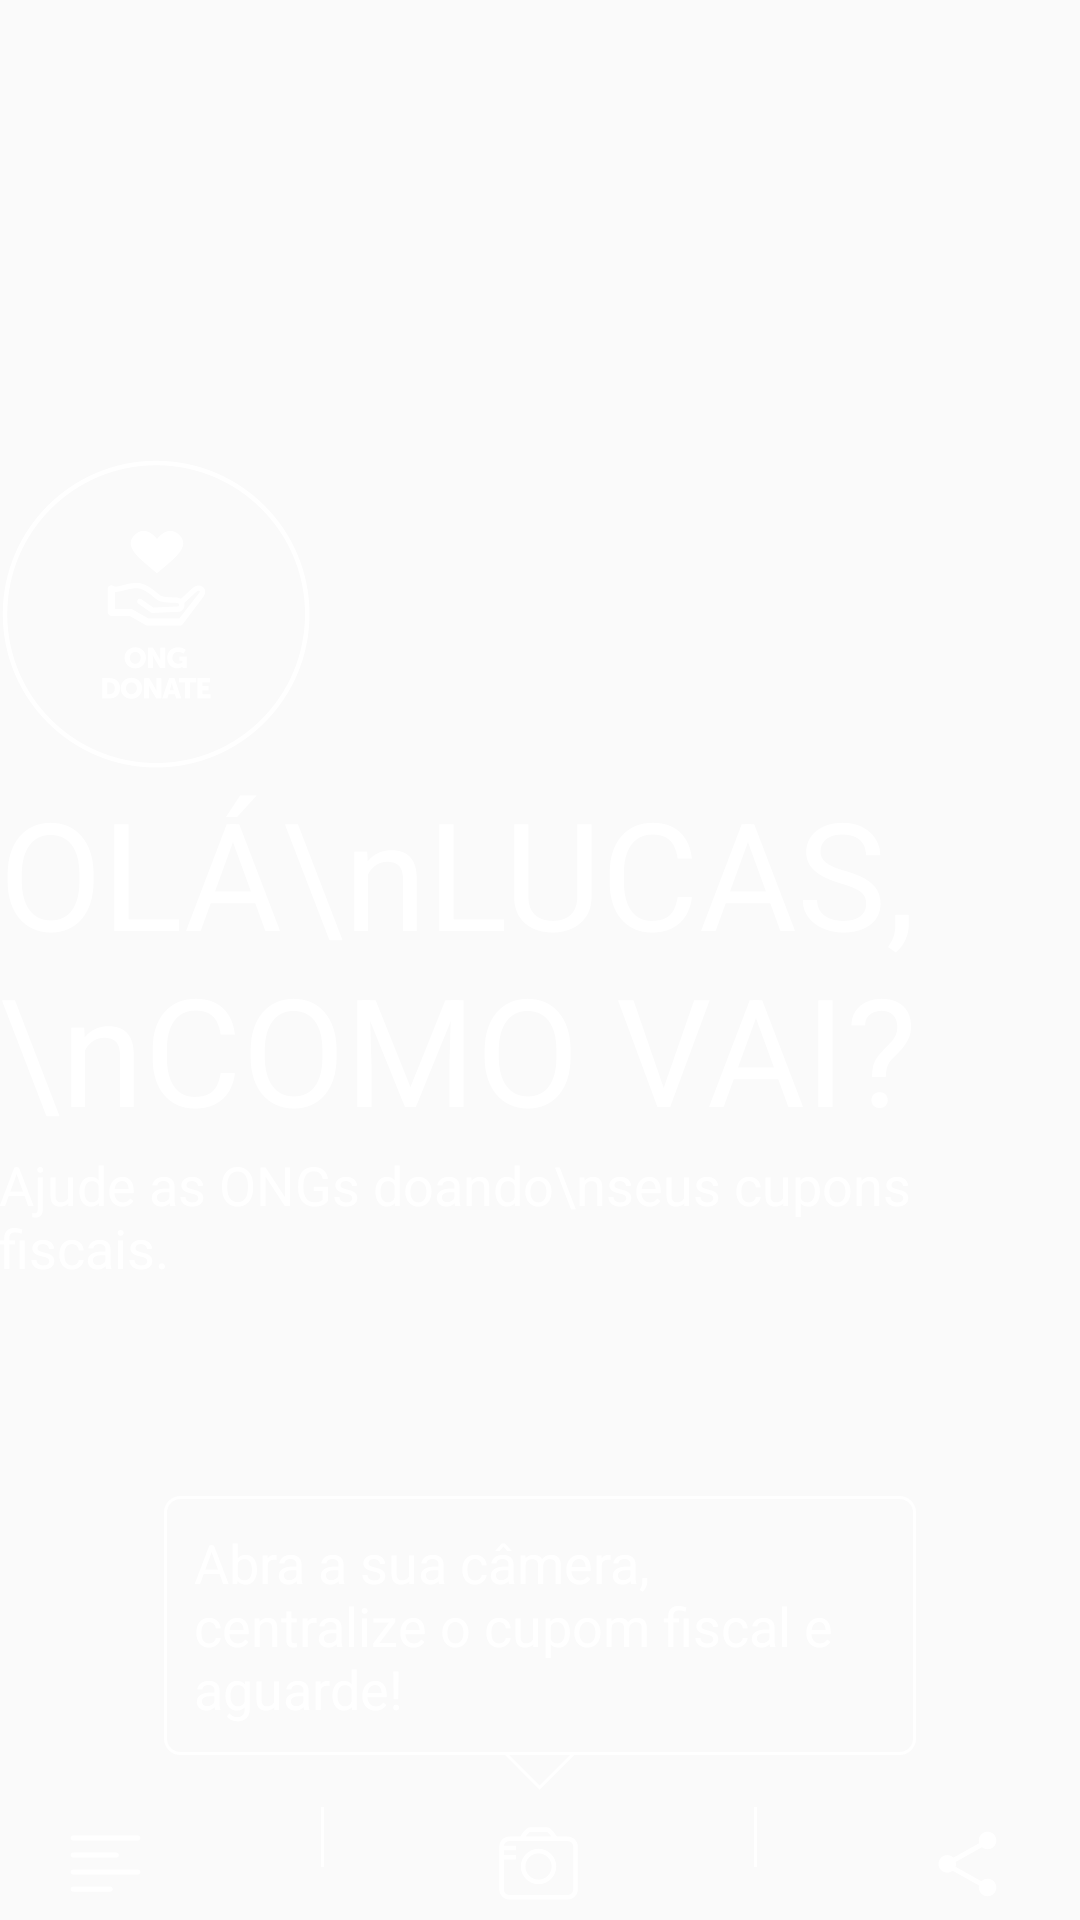

Produce the Android XML layout that renders to this screen, including the resource entries it uses.
<!-- AndroidManifest.xml: activity theme AppTheme.NoActionBar -->
<!-- res/layout/fragment_main.xml -->
<RelativeLayout xmlns:android="http://schemas.android.com/apk/res/android"
                xmlns:tools="http://schemas.android.com/tools"
                android:layout_width="match_parent"
                android:layout_height="match_parent"
                android:paddingBottom="@dimen/activity_vertical_margin"
                android:paddingLeft="@dimen/activity_horizontal_margin"
                android:paddingRight="@dimen/activity_horizontal_margin"
                android:paddingTop="@dimen/activity_vertical_margin"
                tools:context="br.com.zephyrplace.ongsdonate.MainActivityFragment"
                tools:showIn="@layout/activity_main">

    <TextView
        android:id="@+id/welcome_message"
        android:layout_width="wrap_content"
        android:layout_height="wrap_content"
        android:layout_centerInParent="true"
        android:text="OLÁ\nLUCAS,\nCOMO VAI?"
        android:textColor="@color/white"
        android:textSize="50sp"/>

    <ImageView
        android:layout_width="wrap_content"
        android:layout_height="wrap_content"
        android:layout_above="@id/welcome_message"
        android:layout_alignLeft="@id/welcome_message"
        android:layout_alignStart="@id/welcome_message"
        android:layout_centerHorizontal="true"
        android:background="@drawable/logo_white"/>

    <TextView
        android:layout_width="wrap_content"
        android:layout_height="wrap_content"
        android:layout_below="@id/welcome_message"
        android:layout_alignLeft="@id/welcome_message"
        android:layout_centerHorizontal="true"
        android:text="Ajude as ONGs doando\nseus cupons fiscais."
        android:textAppearance="?android:attr/textAppearanceMedium"
        android:textColor="@color/white"/>

    <RelativeLayout
        android:layout_width="match_parent"
        android:layout_height="wrap_content"
        android:layout_alignParentBottom="true"
        android:layout_marginBottom="30dp"
        android:paddingLeft="55dp"
        android:paddingRight="55dp">

        <TextView
            android:id="@+id/box"
            android:layout_width="match_parent"
            android:layout_height="wrap_content"
            android:layout_centerHorizontal="true"
            android:background="@drawable/box"
            android:padding="10dp"
            android:text="Abra a sua câmera, centralize o cupom fiscal e aguarde!"
            android:textAppearance="?android:attr/textAppearanceMedium"
            android:textColor="@android:color/white"/>

        <RelativeLayout
            android:layout_width="25dp"
            android:layout_height="25dp"
            android:layout_below="@id/box"
            android:layout_centerHorizontal="true"
            android:background="@drawable/arrow"
            android:rotation="180"/>

    </RelativeLayout>

    <LinearLayout
        android:layout_width="match_parent"
        android:layout_height="wrap_content"
        android:layout_alignParentBottom="true"
        android:weightSum="5">

        <RelativeLayout
            android:layout_width="0dp"
            android:layout_height="wrap_content"
            android:layout_weight="1">

            <ImageButton
                android:layout_width="wrap_content"
                android:layout_height="wrap_content"
                android:layout_centerInParent="true"
                android:onClick="openMenu"
                android:background="@android:color/transparent"
                android:src="@drawable/menu_icon_white"/>

        </RelativeLayout>

        <RelativeLayout
            android:layout_width="0dp"
            android:layout_height="wrap_content"
            android:layout_weight="1">

            <View
                android:layout_width="1dp"
                android:layout_height="20dp"
                android:layout_centerInParent="true"
                android:background="#fff"/>
        </RelativeLayout>

        <RelativeLayout
            android:layout_width="0dp"
            android:layout_height="wrap_content"
            android:layout_weight="1">

            <ImageButton
                android:layout_width="wrap_content"
                android:layout_height="wrap_content"
                android:layout_centerInParent="true"
                android:background="@android:color/transparent"
                android:src="@drawable/cam_icon_white"/>

        </RelativeLayout>

        <RelativeLayout
            android:layout_width="0dp"
            android:layout_height="wrap_content"
            android:layout_weight="1">

            <View
                android:layout_width="1dp"
                android:layout_height="20dp"
                android:layout_centerInParent="true"
                android:background="#fff"/>
        </RelativeLayout>

        <RelativeLayout
            android:layout_width="0dp"
            android:layout_height="wrap_content"
            android:layout_weight="1">

            <ImageButton
                android:layout_width="wrap_content"
                android:layout_height="wrap_content"
                android:layout_centerInParent="true"
                android:onClick="share"
                android:background="@android:color/transparent"
                android:src="@drawable/share_icon_white"/>

        </RelativeLayout>


    </LinearLayout>

</RelativeLayout>
<!-- res/layout/activity_main.xml (included above) -->
<?xml version="1.0" encoding="utf-8"?>
<android.support.design.widget.CoordinatorLayout
    xmlns:android="http://schemas.android.com/apk/res/android"
    xmlns:tools="http://schemas.android.com/tools"
    android:layout_width="match_parent"
    android:layout_height="match_parent"
    android:fitsSystemWindows="true"
    tools:context="br.com.zephyrplace.ongsdonate.MainActivity">

    <LinearLayout
        android:layout_width="match_parent"
        android:layout_height="50dp"
        android:weightSum="3">

        <RelativeLayout
            android:layout_width="match_parent"
            android:layout_height="match_parent"
            android:layout_weight="1">

            <ImageButton
                android:layout_width="50dp"
                android:layout_height="50dp"
                android:layout_centerHorizontal="true"
                android:background="@mipmap/ic_launcher"
                android:scaleType="fitCenter"/>
        </RelativeLayout>

        <RelativeLayout
            android:layout_width="match_parent"
            android:layout_height="match_parent"
            android:layout_weight="1">

            <ImageButton
                android:layout_width="50dp"
                android:layout_height="50dp"
                android:layout_centerHorizontal="true"
                android:background="@mipmap/ic_launcher"
                android:scaleType="fitCenter"/>
        </RelativeLayout>

        <RelativeLayout
            android:layout_width="match_parent"
            android:layout_height="match_parent"
            android:layout_weight="1">

            <ImageButton
                android:layout_width="50dp"
                android:layout_height="50dp"
                android:layout_centerHorizontal="true"
                android:background="@mipmap/ic_launcher"
                android:scaleType="fitCenter"/>
        </RelativeLayout>

    </LinearLayout>

    <include
        android:id="@+id/mainContent"
        layout="@layout/content_main"/>

</android.support.design.widget.CoordinatorLayout>
<!-- res/layout/content_main.xml (included above) -->
<fragment android:id="@+id/fragment"
          android:name="br.com.zephyrplace.ongsdonate.MainActivityFragment"
          xmlns:android="http://schemas.android.com/apk/res/android"
          xmlns:app="http://schemas.android.com/apk/res-auto"
          xmlns:tools="http://schemas.android.com/tools"
          android:layout_width="match_parent"
          android:layout_height="match_parent"
          app:layout_behavior="@string/appbar_scrolling_view_behavior"
          tools:layout="@layout/fragment_main"/>
<!-- resources referenced by this layout -->
<resources>
  <!-- drawable arrow (drawable) -->
  <?xml version="1.0" encoding="utf-8"?>
  <layer-list xmlns:android="http://schemas.android.com/apk/res/android" >
      <item >
          <rotate
              android:fromDegrees="45"
              android:toDegrees="45"
              android:pivotX="-40%"
              android:pivotY="87%" >
              <shape
                  android:shape="rectangle"  >
                  <stroke android:color="@android:color/transparent" android:width="1dp" />
                  <stroke android:color="#fff" android:width="1dp" />
                  <solid
                      android:color="@android:color/transparent"  />
              </shape>
          </rotate>
      </item>
  </layer-list>
  <!-- drawable box (drawable) -->
  <?xml version="1.0" encoding="utf-8"?>
  <shape xmlns:android="http://schemas.android.com/apk/res/android"
         android:shape="rectangle" >
  
      
      <solid
          android:color="@android:color/transparent" >
      </solid>
  
      
      <stroke
          android:width="1dp"
          android:color="@color/white" >
      </stroke>
  
      
      <corners
          android:radius="5dp"   >
      </corners>
  
  </shape>
  <!-- drawable cam_icon_white: png bitmap (drawable-hdpi, 1373 bytes) -->
  <!-- drawable logo_white: png bitmap (drawable-hdpi, 7139 bytes) -->
  <!-- drawable menu_icon_white: png bitmap (drawable-hdpi, 442 bytes) -->
  <!-- drawable share_icon_white: png bitmap (drawable-hdpi, 856 bytes) -->
  <!-- mipmap ic_launcher: png bitmap (mipmap-hdpi, 6284 bytes) -->
  <style name="AppTheme.NoActionBar">
          <item name="windowActionBar">false</item>
          <item name="windowNoTitle">true</item>
      </style>
  <!-- not gathered from this repository: default colours our renderer supplied (Android Studio template values) -->
  <color name="white">#FFFFFFFF</color>
</resources>
